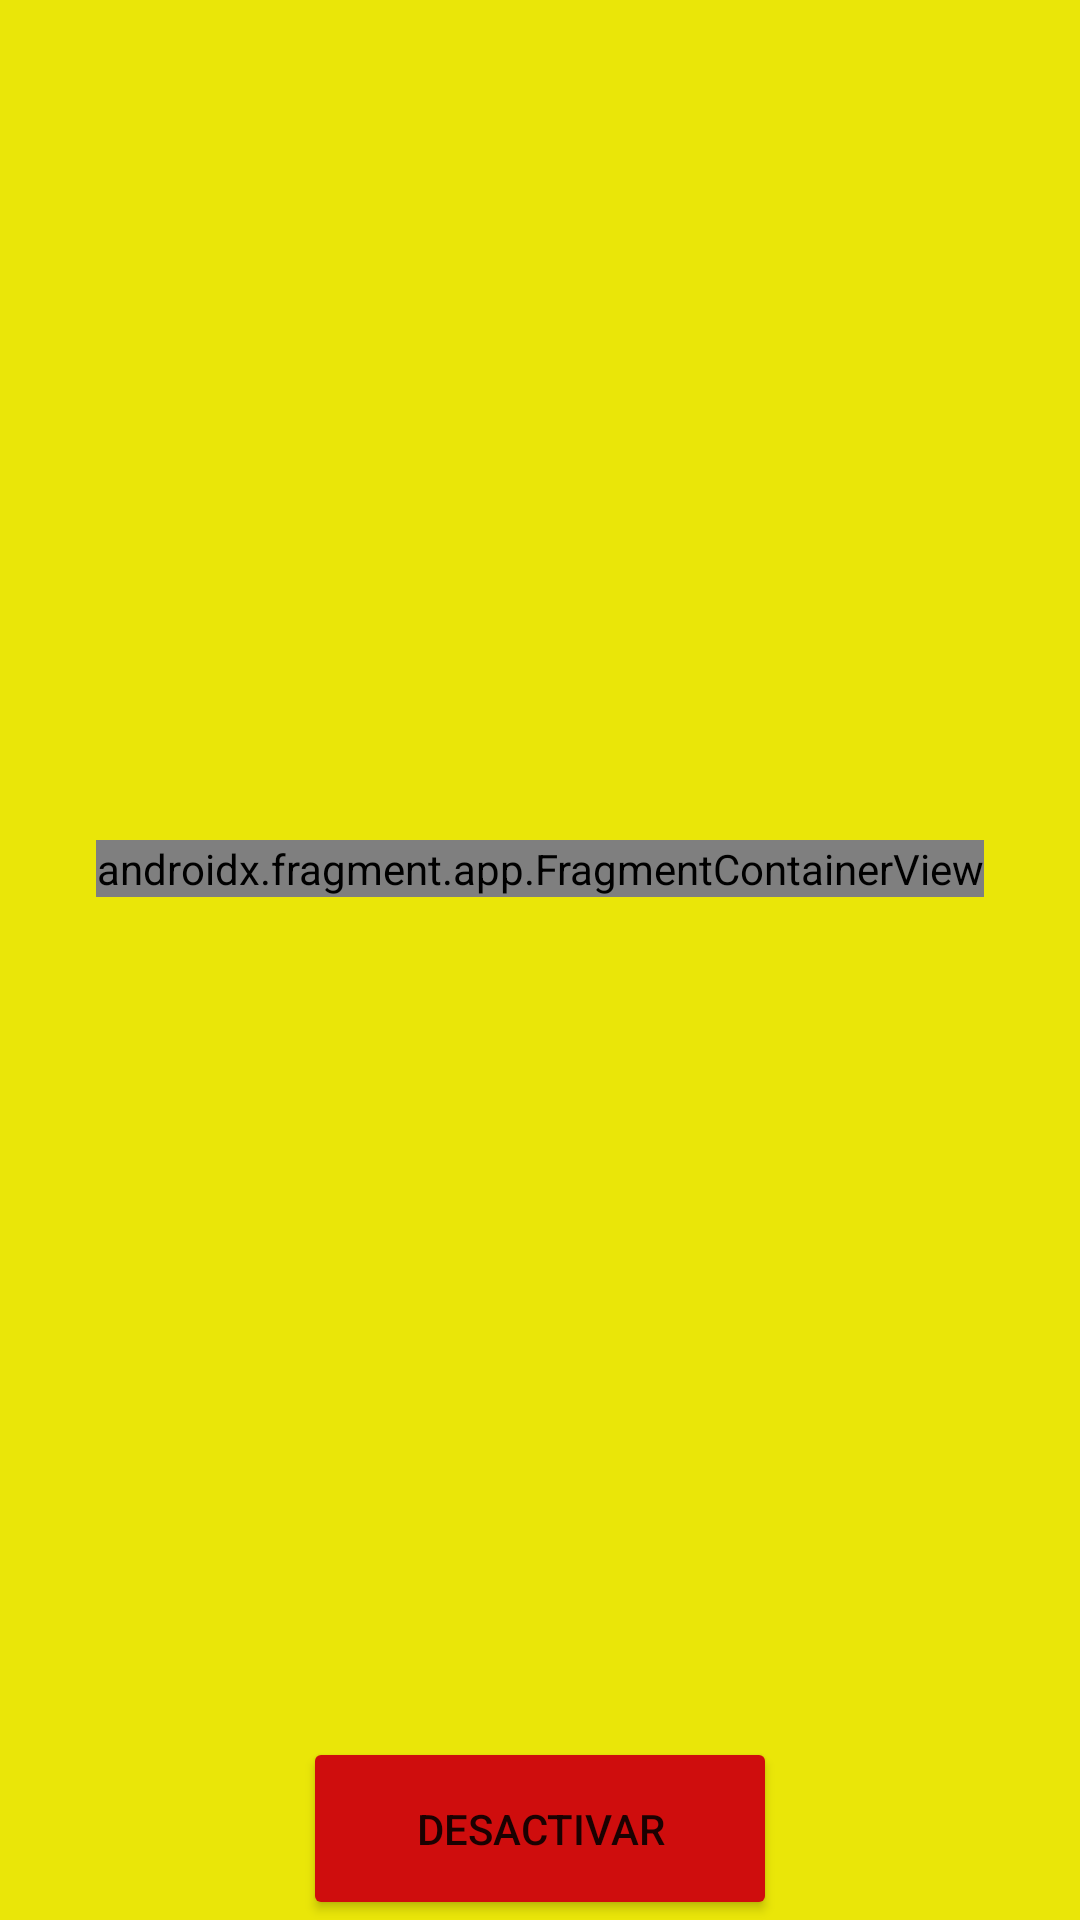

The Android layout XML behind this screen, and the referenced resources:
<!-- AndroidManifest.xml: application theme Theme.Ejercicio6ViewBinding -->
<!-- res/layout/activity_2.xml -->
<?xml version="1.0" encoding="utf-8"?>
<androidx.constraintlayout.widget.ConstraintLayout xmlns:android="http://schemas.android.com/apk/res/android"
    xmlns:app="http://schemas.android.com/apk/res-auto"
    xmlns:tools="http://schemas.android.com/tools"
    android:layout_width="match_parent"
    android:layout_height="match_parent"
    android:background="#EAE608">


    <androidx.fragment.app.FragmentContainerView
        android:id="@+id/fragmentContainerView"
        android:name="com.example.ejercicio6_viewbinding.BlankFragment"
        android:layout_width="wrap_content"
        android:layout_height="wrap_content"
        app:layout_constraintBottom_toTopOf="@+id/boton_activar"
        app:layout_constraintEnd_toEndOf="parent"
        app:layout_constraintStart_toStartOf="parent"
        app:layout_constraintTop_toTopOf="parent"
        tools:layout="@layout/fragment_blank"/>

    <Button
        android:id="@+id/boton_activar"
        android:layout_width="158dp"
        android:layout_height="61dp"
        android:backgroundTint="#CF0D0D"
        android:text="DESACTIVAR"
        app:layout_constraintBottom_toBottomOf="parent"
        app:layout_constraintEnd_toEndOf="parent"
        app:layout_constraintStart_toStartOf="parent" />
</androidx.constraintlayout.widget.ConstraintLayout>
<!-- res/layout/fragment_blank.xml (included above) -->
<?xml version="1.0" encoding="utf-8"?>
<androidx.constraintlayout.widget.ConstraintLayout xmlns:android="http://schemas.android.com/apk/res/android"
    xmlns:app="http://schemas.android.com/apk/res-auto"
    xmlns:tools="http://schemas.android.com/tools"
    android:layout_width="match_parent"
    android:layout_height="match_parent"
    tools:context=".BlankFragment">

    <ImageView
        android:id="@+id/imageView"
        android:layout_width="414dp"
        android:layout_height="232dp"
        android:src="@drawable/amr23"
        app:layout_constraintBottom_toBottomOf="parent"
        app:layout_constraintEnd_toEndOf="parent"
        app:layout_constraintStart_toStartOf="parent"
        app:layout_constraintTop_toTopOf="parent" />

</androidx.constraintlayout.widget.ConstraintLayout>
<!-- resources referenced by this layout -->
<resources>
  <!-- drawable amr23: jpg bitmap (drawable, 48317 bytes) -->
  <style name="Theme.Ejercicio6ViewBinding" parent="Theme.MaterialComponents.DayNight.DarkActionBar">
          
          <item name="colorPrimary">@color/purple_500</item>
          <item name="colorPrimaryVariant">@color/purple_700</item>
          <item name="colorOnPrimary">@color/white</item>
          
          <item name="colorSecondary">@color/teal_200</item>
          <item name="colorSecondaryVariant">@color/teal_700</item>
          <item name="colorOnSecondary">@color/black</item>
          
          <item name="android:statusBarColor">?attr/colorPrimaryVariant</item>
          
      </style>
  <!-- not gathered from this repository: default colours our renderer supplied (Android Studio template values) -->
  <color name="purple_500">#FF6200EE</color>
  <color name="purple_700">#FF3700B3</color>
  <color name="teal_200">#FF03DAC5</color>
  <color name="teal_700">#FF018786</color>
  <color name="black">#FF000000</color>
  <color name="white">#FFFFFFFF</color>
</resources>
